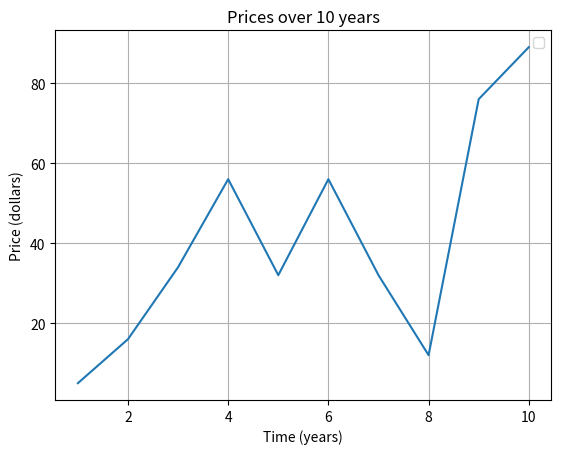

Python code for this plot:

import matplotlib.pyplot as plt

x_axis = [1, 2, 3, 4, 5, 6, 7, 8, 9, 10]
y_axis = [5, 16, 34, 56, 32, 56, 32, 12, 76, 89]

plt.title("Prices over 10 years")
plt.plot(x_axis, y_axis)
# plt.scatter(x_axis, y_axis, color='darkblue', marker='x', label="item 1")

plt.xlabel("Time (years)")
plt.ylabel("Price (dollars)")

plt.grid(True)
plt.legend()

plt.show()